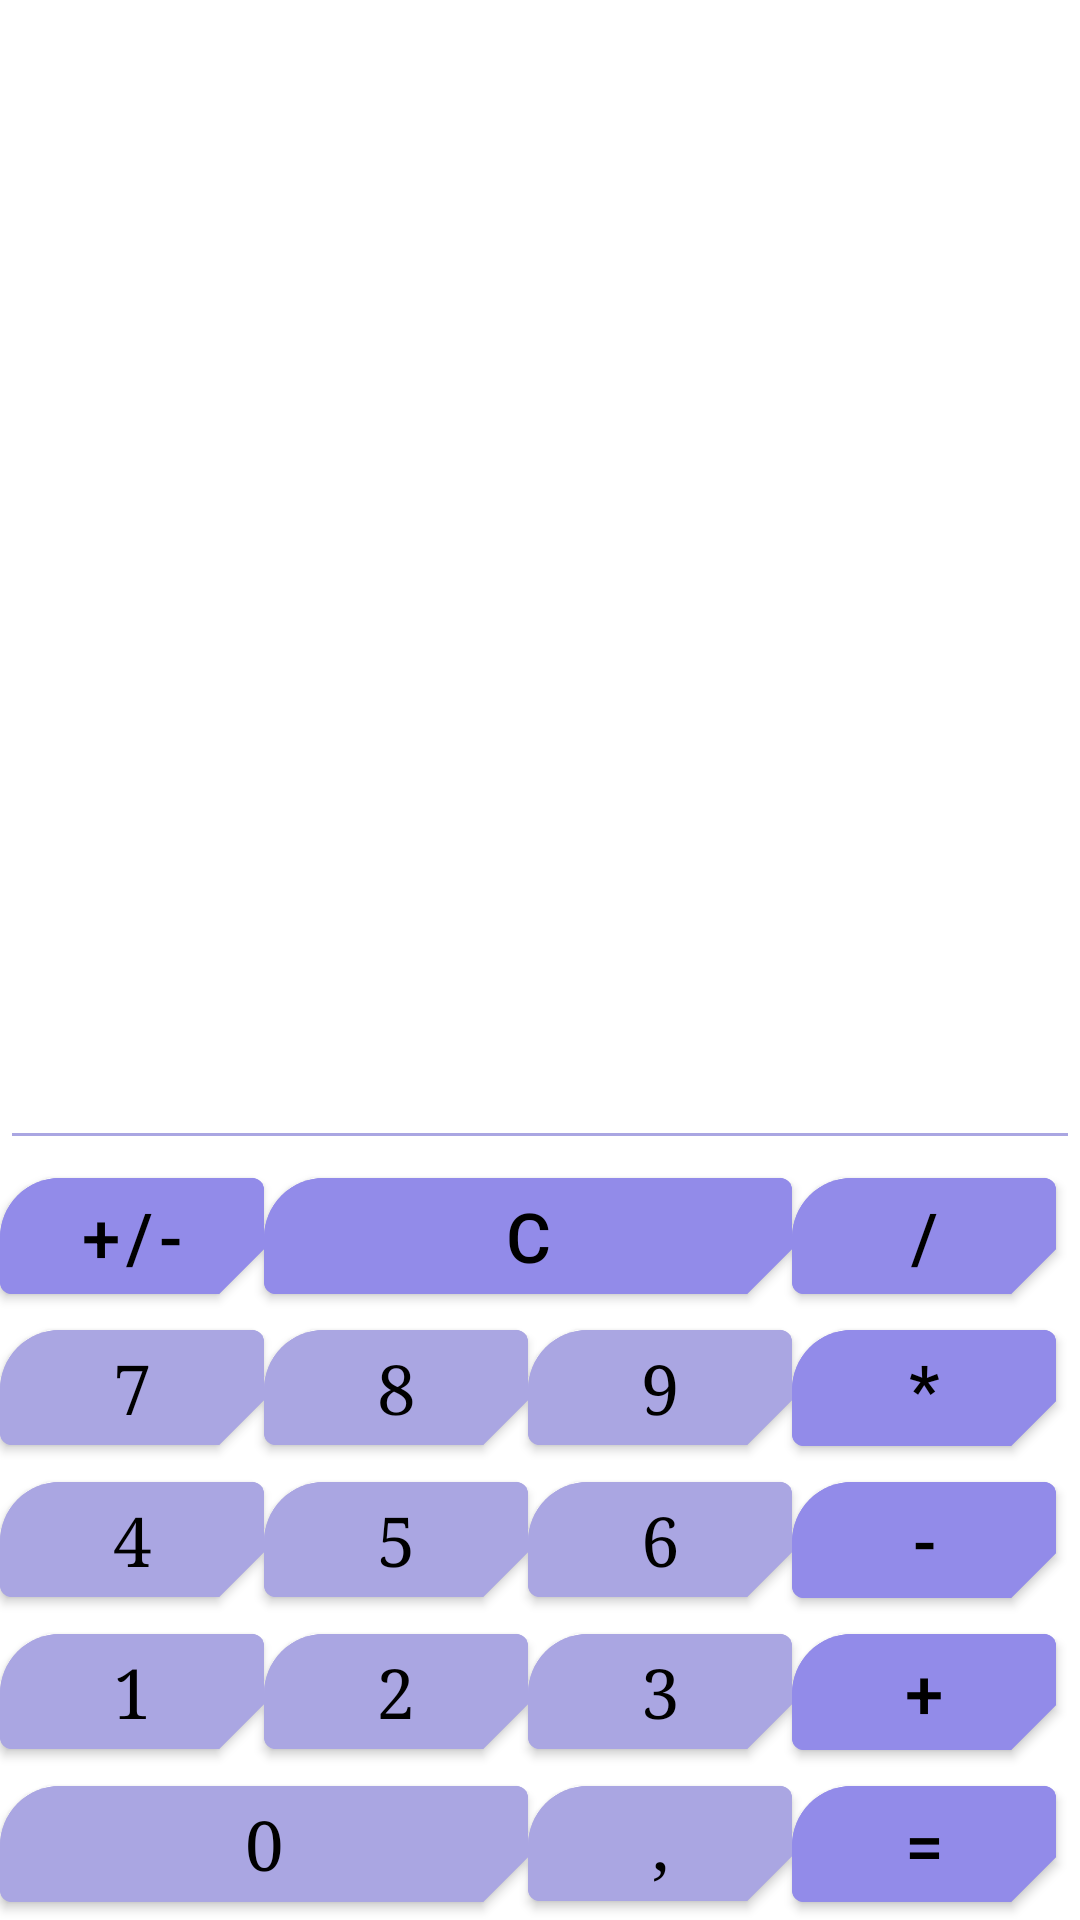

Here is an Android app screen rendered from its layout file. Give the layout XML and the strings, colors and styles it references.
<!-- AndroidManifest.xml: application theme Theme.ApplicationCalculator -->
<!-- res/layout/activity_calculator.xml -->
<?xml version="1.0" encoding="utf-8"?>
<GridLayout xmlns:android="http://schemas.android.com/apk/res/android"
    android:id="@+id/grid_layout"
    android:layout_width="wrap_content"
    android:layout_height="wrap_content"
    android:layout_gravity="center"
    android:columnCount="4"
    android:orientation="horizontal"
    android:theme="@style/CalculatorTheme">

    <com.google.android.material.textfield.TextInputEditText
        android:id="@+id/input_output"
        android:layout_width="wrap_content"
        android:layout_height="wrap_content"
        android:layout_column="0"
        android:layout_columnSpan="4"
        android:layout_gravity="fill"
        android:gravity="end"
        android:importantForAutofill="no"
        android:inputType="number" />

    <com.google.android.material.button.MaterialButton
        android:id="@+id/button_sign"
        style="@style/StyleCalculatorSigns"
        android:layout_width="wrap_content"
        android:layout_height="wrap_content"
        android:text="@string/percent" />

    <com.google.android.material.button.MaterialButton
        android:id="@+id/button_clear"
        style="@style/StyleCalculatorSigns"
        android:layout_width="wrap_content"
        android:layout_height="wrap_content"
        android:layout_column="1"
        android:layout_columnSpan="2"
        android:layout_gravity="fill"
        android:text="@string/clear" />

    <com.google.android.material.button.MaterialButton
        android:id="@+id/button_div"
        style="@style/StyleCalculatorSigns"
        android:layout_width="wrap_content"
        android:layout_height="wrap_content"
        android:text="@string/division" />

    <com.google.android.material.button.MaterialButton
        android:id="@+id/button_7"
        android:layout_width="wrap_content"
        android:layout_height="wrap_content"
        android:text="@string/_7" />

    <com.google.android.material.button.MaterialButton
        android:id="@+id/button_8"
        android:layout_width="wrap_content"
        android:layout_height="wrap_content"
        android:text="@string/_8" />

    <com.google.android.material.button.MaterialButton
        android:id="@+id/button_9"
        android:layout_width="wrap_content"
        android:layout_height="wrap_content"
        android:text="@string/_9" />

    <com.google.android.material.button.MaterialButton
        android:id="@+id/button_mul"
        style="@style/StyleCalculatorSigns"
        android:layout_width="wrap_content"
        android:layout_height="wrap_content"
        android:text="@string/multiplication" />

    <com.google.android.material.button.MaterialButton
        android:id="@+id/button_4"
        android:layout_width="wrap_content"
        android:layout_height="wrap_content"
        android:text="@string/_4" />

    <com.google.android.material.button.MaterialButton
        android:id="@+id/button_5"
        android:layout_width="wrap_content"
        android:layout_height="wrap_content"
        android:text="@string/_5" />

    <com.google.android.material.button.MaterialButton
        android:id="@+id/button_6"
        android:layout_width="wrap_content"
        android:layout_height="wrap_content"
        android:text="@string/_6" />

    <com.google.android.material.button.MaterialButton
        android:id="@+id/button_sub"
        style="@style/StyleCalculatorSigns"
        android:layout_width="wrap_content"
        android:layout_height="wrap_content"
        android:text="@string/subtraction" />

    <com.google.android.material.button.MaterialButton
        android:id="@+id/button_1"
        android:layout_width="wrap_content"
        android:layout_height="wrap_content"
        android:text="@string/_1" />

    <com.google.android.material.button.MaterialButton
        android:id="@+id/button_2"
        android:layout_width="wrap_content"
        android:layout_height="wrap_content"
        android:text="@string/_2" />

    <com.google.android.material.button.MaterialButton
        android:id="@+id/button_3"
        android:layout_width="wrap_content"
        android:layout_height="wrap_content"
        android:text="@string/_3" />

    <com.google.android.material.button.MaterialButton
        android:id="@+id/button_add"
        style="@style/StyleCalculatorSigns"
        android:layout_width="wrap_content"
        android:layout_height="wrap_content"
        android:text="@string/addition" />

    <com.google.android.material.button.MaterialButton
        android:id="@+id/button_0"
        android:layout_width="160dp"
        android:layout_height="wrap_content"
        android:layout_column="0"
        android:layout_columnSpan="2"
        android:layout_gravity="fill"
        android:text="@string/_0" />

    <com.google.android.material.button.MaterialButton
        android:id="@+id/button_point"
        android:layout_width="wrap_content"
        android:layout_height="wrap_content"
        android:text="@string/point" />

    <com.google.android.material.button.MaterialButton
        android:id="@+id/button_res"
        style="@style/StyleCalculatorSigns"
        android:layout_width="wrap_content"
        android:layout_height="wrap_content"
        android:text="@string/result" />

</GridLayout>
<!-- resources referenced by this layout -->
<resources>
  <string name="_0">0</string>
  <string name="_1">1</string>
  <string name="_2">2</string>
  <string name="_3">3</string>
  <string name="_4">4</string>
  <string name="_5">5</string>
  <string name="_6">6</string>
  <string name="_7">7</string>
  <string name="_8">8</string>
  <string name="_9">9</string>
  <string name="addition">+</string>
  <string name="clear">C</string>
  <string name="division">/</string>
  <string name="multiplication">*</string>
  <string name="percent">+/-</string>
  <string name="point">,</string>
  <string name="result">=</string>
  <string name="subtraction">-</string>
  <style name="CalculatorTheme">
          <item name="android:backgroundTint">#AAA6E2</item>
          <item name="colorOnPrimary">@color/black</item>
          <item name="android:textSize">@dimen/button_text</item>
          <item name="android:typeface">serif</item>
          <item name="shapeAppearanceSmallComponent">@style/Widget.Calculator.SmallShapeAppearance
          </item>
      </style>
  <style name="StyleCalculatorSigns">
          <item name="android:backgroundTint">#928BE9</item>
          <item name="android:typeface">normal</item>
  
      </style>
  <style name="Theme.ApplicationCalculator" parent="Theme.MaterialComponents.DayNight.DarkActionBar">
          
          <item name="colorPrimary">@color/purple_500</item>
          <item name="colorPrimaryVariant">@color/purple_700</item>
          <item name="colorOnPrimary">@color/white</item>
          
          <item name="colorSecondary">@color/teal_200</item>
          <item name="colorSecondaryVariant">@color/teal_700</item>
          <item name="colorOnSecondary">@color/black</item>
          
          <item name="android:statusBarColor" tools:targetApi="l">?attr/colorPrimaryVariant</item>
          
      </style>
  <dimen name="button_text">23sp</dimen>
  <style name="Widget.Calculator.SmallShapeAppearance" parent="ShapeAppearance.MaterialComponents.SmallComponent">
          <item name="cornerFamilyTopLeft">rounded</item>
          <item name="cornerSizeTopLeft">@dimen/corner_size_rounded</item>
          <item name="cornerFamilyBottomRight">cut</item>
          <item name="cornerSizeBottomRight">@dimen/corner_size_cut</item>
      </style>
  <dimen name="corner_size_rounded">20dp</dimen>
  <dimen name="corner_size_cut">15dp</dimen>
  <!-- not gathered from this repository: default colours our renderer supplied (Android Studio template values) -->
  <color name="purple_500">#FF6200EE</color>
  <color name="purple_700">#FF3700B3</color>
  <color name="teal_200">#FF03DAC5</color>
  <color name="teal_700">#FF018786</color>
  <color name="black">#FF000000</color>
  <color name="white">#FFFFFFFF</color>
</resources>
